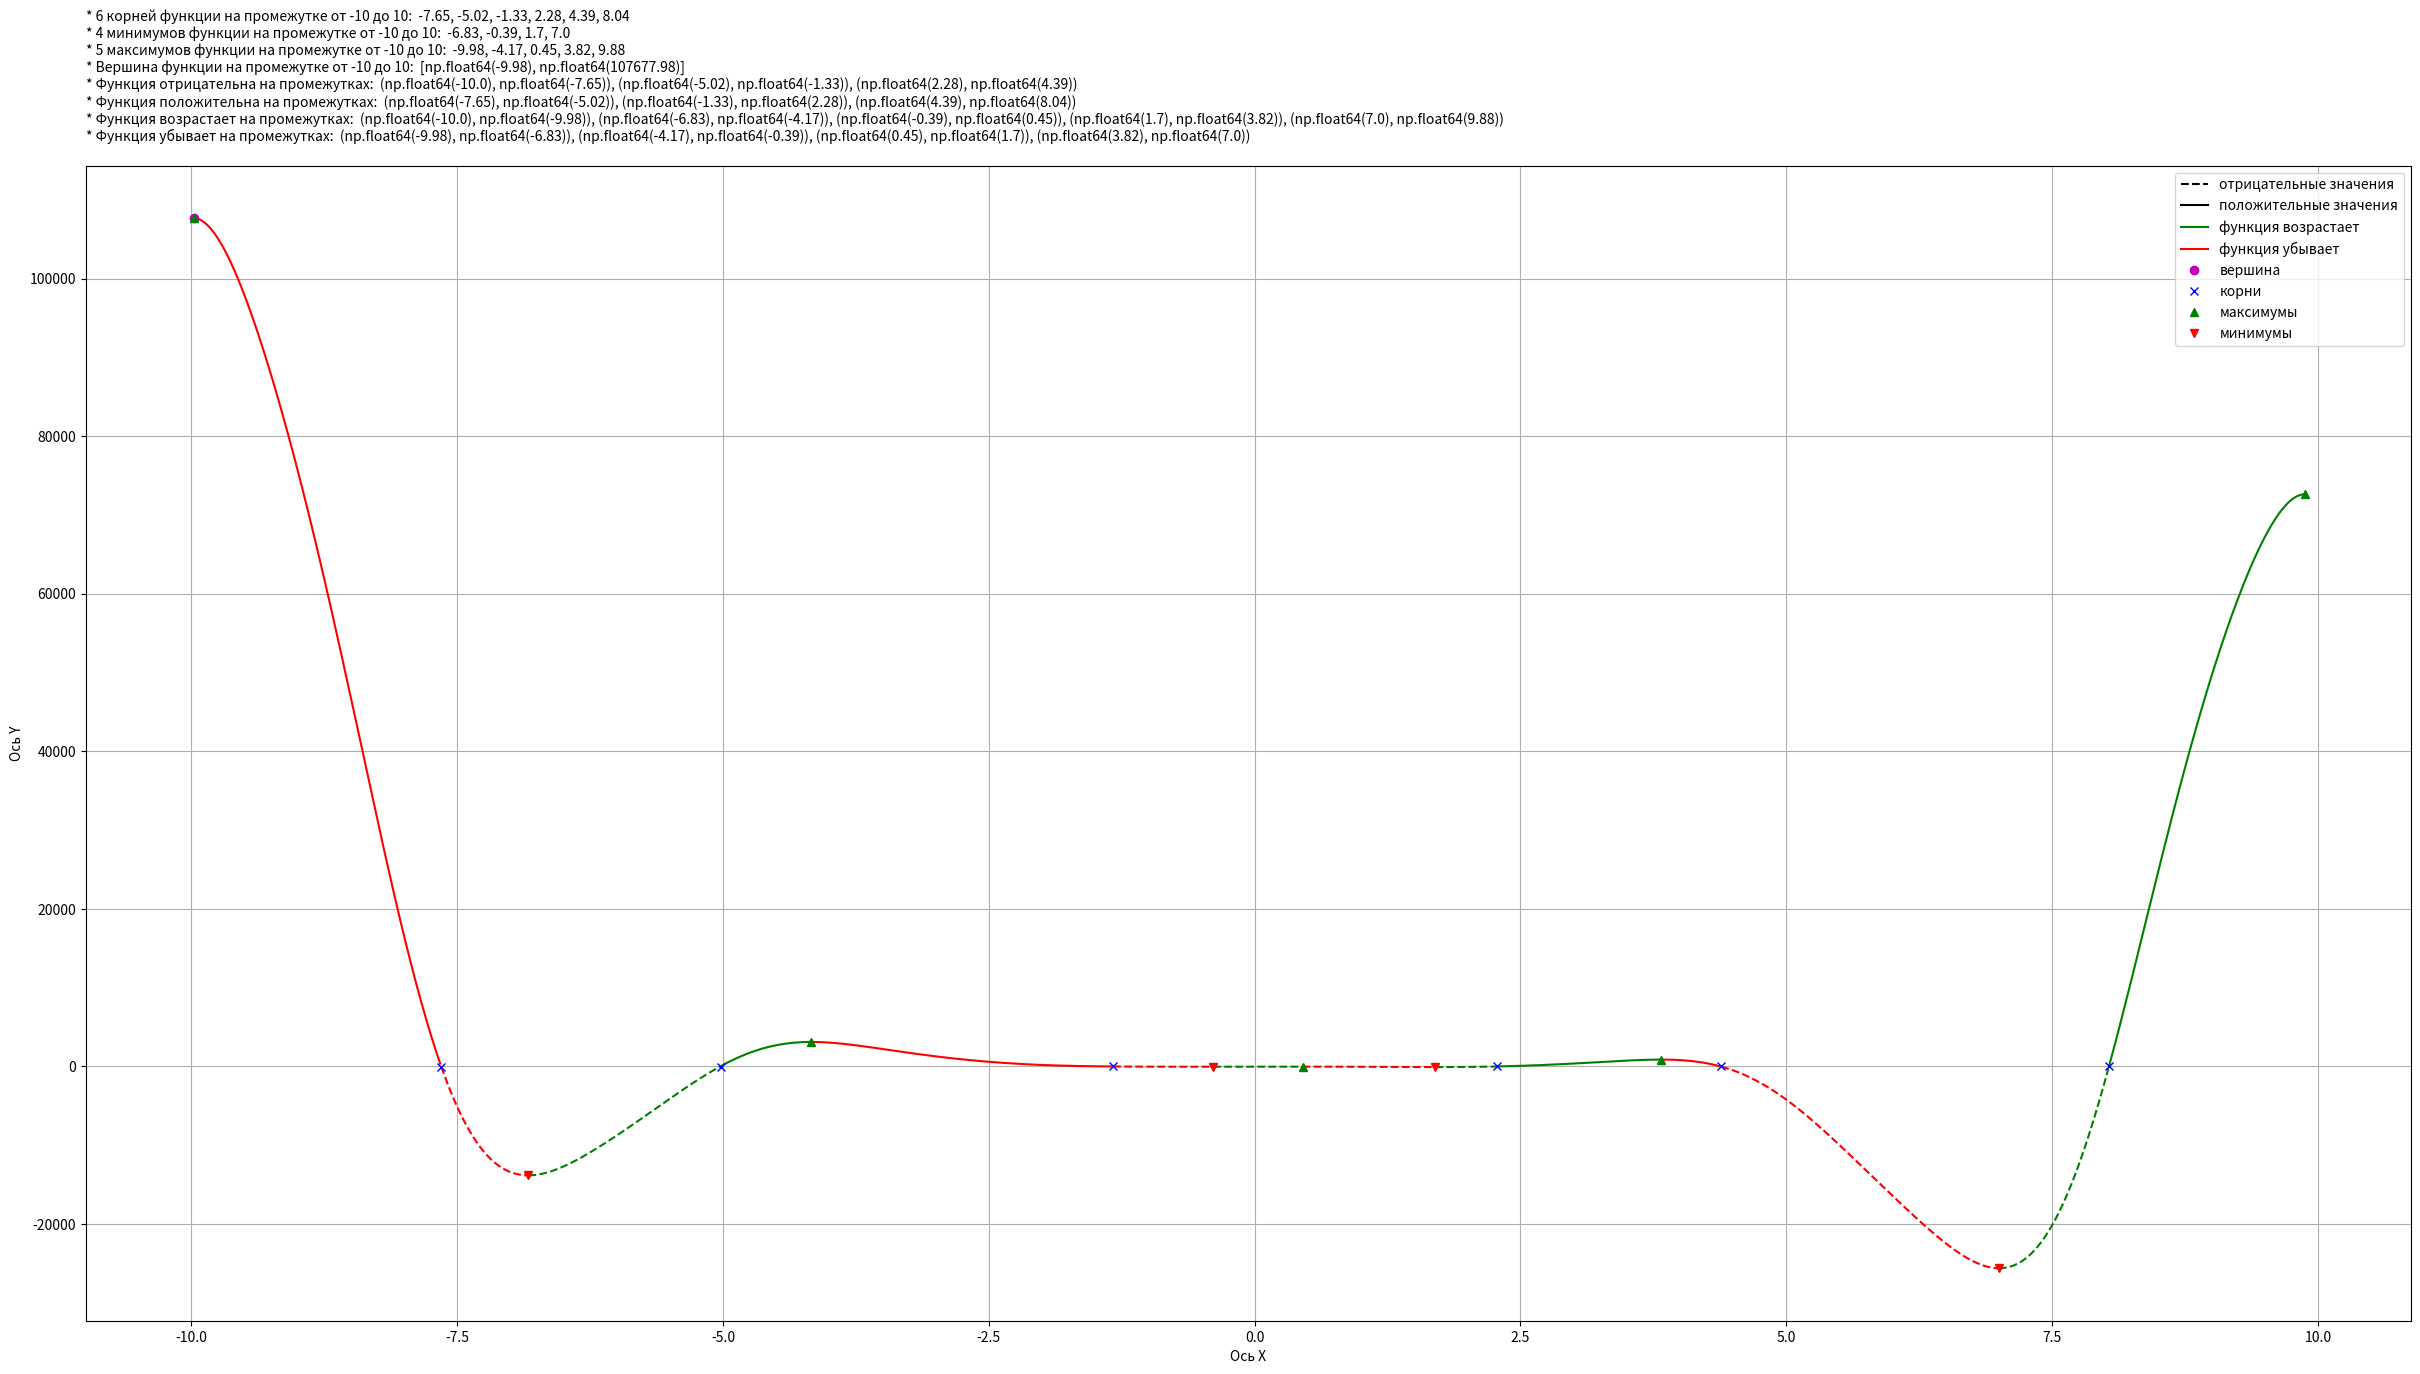

The script that saved this image:
import numpy as np
import matplotlib.pyplot as plt

a, b, c, d, e = -12, -18, 5, 10, -30
x_min = -10
x_max = 10
step = 0.01
x = np.arange(x_min, x_max, step)
list_roots = []
list_max = []
list_min = []
list_pos = []
list_neg = []
list_asc = []
list_desc = []

def func(x):
    function = a*x**4*np.sin(np.cos(x)) + b*x**3 + c*x**2 + d*x + e
    return function

def extrem(x, list_min, list_max):
    for i in x:
        if func(i - 0.01) < func(i) > func(i + 0.01):
            list_max.append(round(i,4))
        elif func(i - 0.01) > func(i) < func(i + 0.01):
            list_min.append(round(i,2))

def roots(x, list_roots):
    for i in x:
        if (func(i) > 0 and func(i-0.01) < 0) or (func(i) < 0 and func(i-0.01) > 0) or func(i) == 0:
            list_roots.append(round(i, 2))

def find_top(x):
    top_point = [round(x[0], 3), round(func(x[0]), 3)]
    for i in x:
        if func(i) > top_point[1]:
            top_point[0] = round(i, 3)
            top_point[1] = round(func(i), 3)
    return top_point

def list_func_value(list):
    list_func = []
    for i in list:
        list_func.append(round(func(i), 2))
    return list_func

def find_range_posneg(x, list_pos, list_neg):
    x_start = x[0] 
    for i in x:
        if func (i) < 0 and func(i - 0.01) >= 0:
            x_end = i
            list_pos.append((round(x_start, 3), round(x_end, 3)))
            x_start = x_end
        elif func (i) >= 0 and func(i - 0.01) < 0:
            x_end = i
            list_neg.append((round(x_start, 3), round(x_end, 3)))
            x_start = x_end

def find_range_ascdesc(x, list_asc, list_desc):
    x_start = x[0]
    for i in x:
        if func(i - 0.01) < func(i) > func(i + 0.01):
            x_end = i
            list_asc.append((round(x_start, 3), round(x_end, 3)))
            x_start = x_end
        elif func(i - 0.01) > func(i) < func(i + 0.01):
            x_end = i
            list_desc.append((round(x_start, 3), round(x_end, 3)))
            x_start = x_end

def draw_func_main(x):
    x_start = x[0]
    asc_switch = 1
    if func(x_start) > func(x_start + 0.01):
        asc_switch = 0
    pos_switch = 1
    if func(x_start) < 0:
        pos_switch = 0 
    for i in x:
        if func(i - 0.01) < func(i) > func(i + 0.01):
            if pos_switch == 1:
                x_end = i
                x_temp = np.arange(x_start, x_end, 0.01)
                plt.plot(x_temp, func(x_temp), 'g')
                x_start = x_end
            else:
                x_end = i
                x_temp = np.arange(x_start, x_end, 0.01)
                plt.plot(x_temp, func(x_temp), '--g')
                x_start = x_end
            asc_switch = 0
        elif func (i) < 0 and func(i - 0.01) >= 0:
            if asc_switch == 1:
                x_end = i
                x_temp = np.arange(x_start, x_end, 0.01)
                plt.plot(x_temp, func(x_temp), 'g')
                x_start = x_end
            else:
                x_end = i
                x_temp = np.arange(x_start, x_end, 0.01)
                plt.plot(x_temp, func(x_temp), 'r')
                x_start = x_end
            pos_switch = 0
        elif func(i - 0.01) > func(i) < func(i + 0.01):
            if pos_switch == 1:
                x_end = i
                x_temp = np.arange(x_start, x_end, 0.01)
                plt.plot(x_temp, func(x_temp), 'r')
                x_start = x_end
            else:
                x_end = i
                x_temp = np.arange(x_start, x_end, 0.01)
                plt.plot(x_temp, func(x_temp), '--r')
                x_start = x_end
            asc_switch = 1
        elif func (i) >= 0 and func(i - 0.01) < 0:
            if asc_switch == 1:
                x_end = i
                x_temp = np.arange(x_start, x_end, 0.01)
                plt.plot(x_temp, func(x_temp), '--g')
                x_start = x_end
            else:
                x_end = i
                x_temp = np.arange(x_start, x_end, 0.01)
                plt.plot(x_temp, func(x_temp), '--r')
                x_start = x_end
            pos_switch = 1

def draw_func(x):
    roots(x, list_roots)
    extrem(x, list_min, list_max)
    find_range_posneg(x, list_pos, list_neg)
    find_range_ascdesc(x, list_asc, list_desc)
    list_max_func = list_func_value(list_max)
    list_min_func = list_func_value(list_min)
    title_roots = f'* {len(list_roots)} корней функции на промежутке от {x_min} до {x_max}:  {", ".join(map(str, list_roots))}\n'
    title_max = f'* {len(list_max)} максимумов функции на промежутке от {x_min} до {x_max}:  {", ".join(map(str, list_max))}\n'
    title_min = f'* {len(list_min)} минимумов функции на промежутке от {x_min} до {x_max}:  {", ".join(map(str, list_min))}\n'
    title_top = f'* Вершина функции на промежутке от {x_min} до {x_max}:  {find_top(x)}\n'
    title_pos = f'* Функция отрицательна на промежутках:  {", ".join(map(str, list_pos))}\n'
    title_neg = f'* Функция положительна на промежутках:  {", ".join(map(str, list_neg))}\n'
    title_asc = f'* Функция возрастает на промежутках:  {", ".join(map(str, list_asc))}\n'
    title_desc = f'* Функция убывает на промежутках:  {", ".join(map(str, list_desc))}\n'
    f = plt.figure()
    f.set_figwidth(30)
    f.set_figheight(15)
    plt.title(title_roots + title_min + title_max + title_top + title_pos + title_neg + title_asc + title_desc, fontsize=10, loc='left')
    plt.xlabel('Ось X')
    plt.ylabel('Ось Y')
    plt.grid()
    draw_func_main(x)
    plt.plot(0, 0, '--k', label='отрицательные значения')
    plt.plot(0, 0, 'k', label='положительные значения')
    plt.plot(0, 0, 'g', label='функция возрастает')
    plt.plot(0, 0, 'r', label='функция убывает')
    plt.plot(find_top(x)[0], find_top(x)[1], 'om', label='вершина')
    plt.plot(list_roots, list_roots, 'xb', label='корни')
    plt.plot(list_max, list_max_func, '^g', label='максимумы')
    plt.plot(list_min, list_min_func, 'vr', label='минимумы')
    plt.legend()
    plt.show()

draw_func(x)